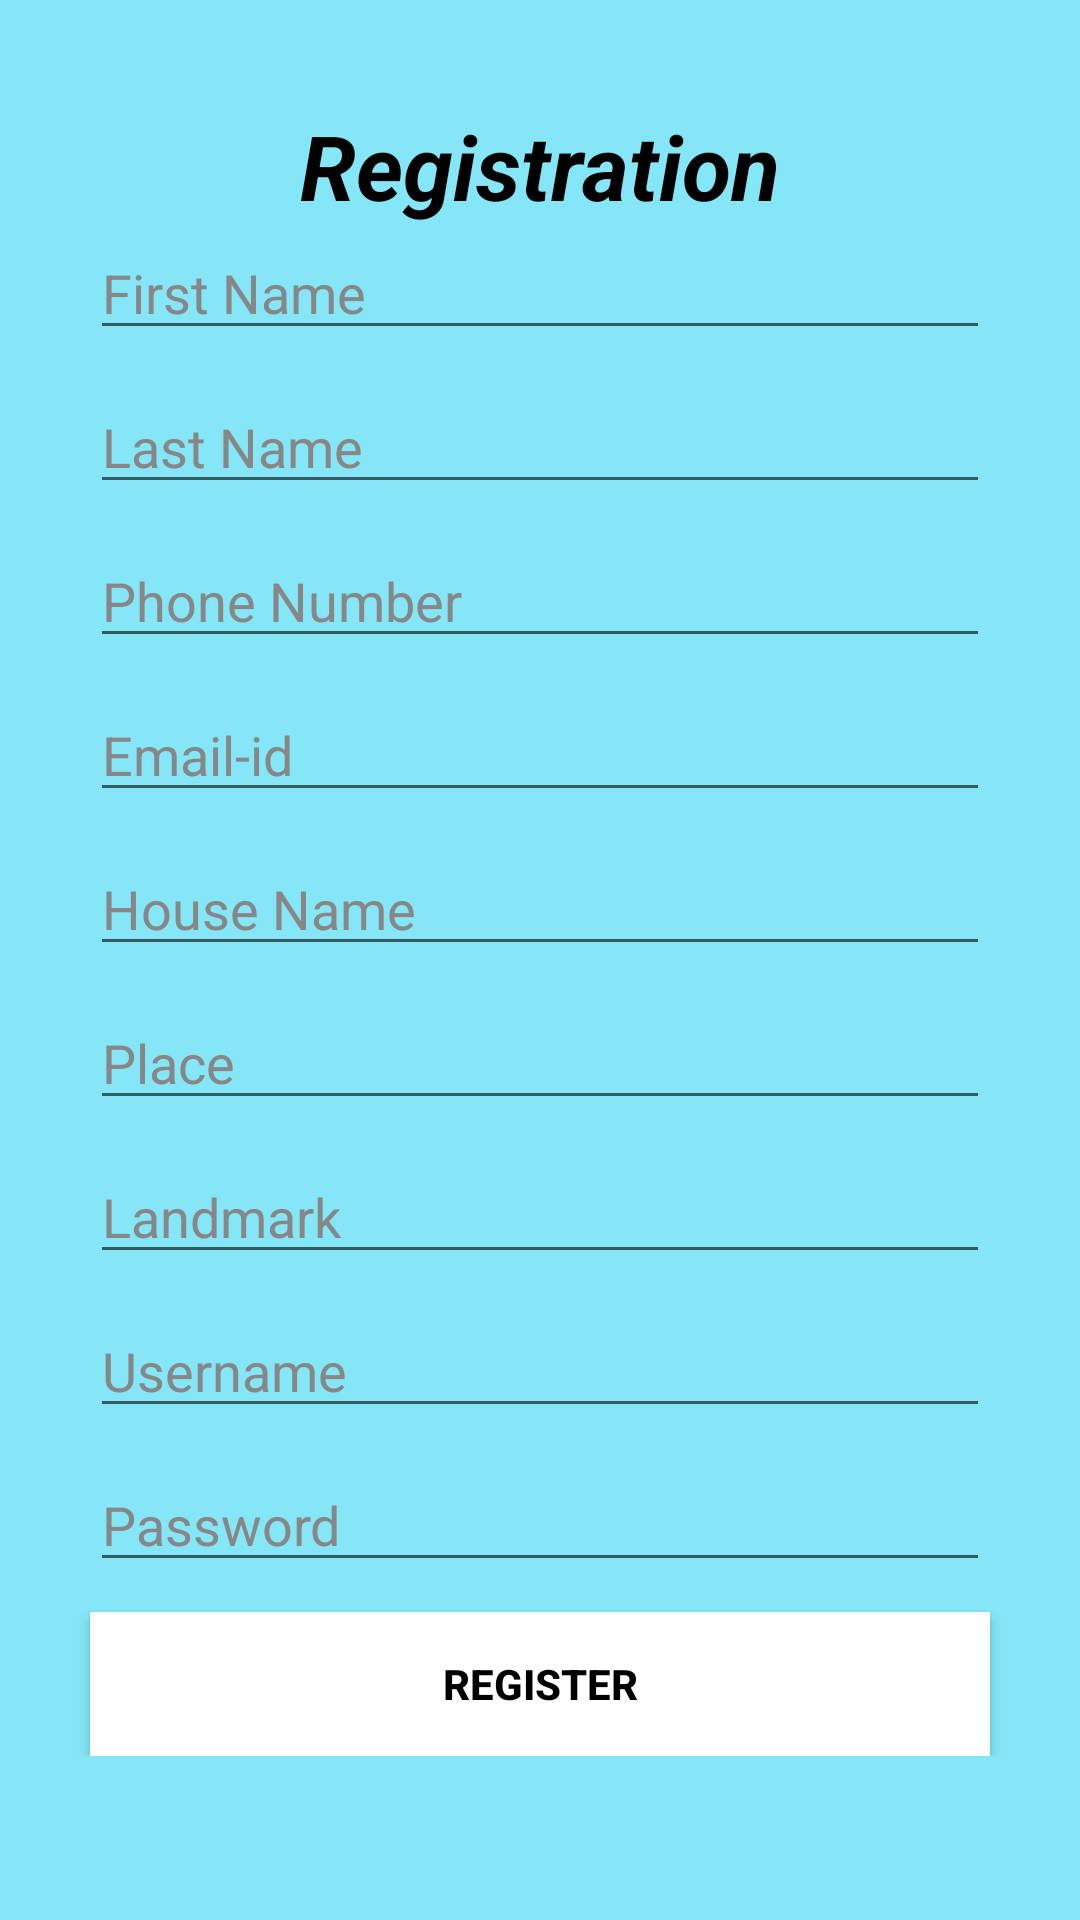

Here is an Android app screen rendered from its layout file. Give the layout XML and the strings, colors and styles it references.
<!-- AndroidManifest.xml: application theme Theme.Patient_portal -->
<!-- res/layout/activity_user_registration.xml -->
<?xml version="1.0" encoding="utf-8"?>
<LinearLayout xmlns:android="http://schemas.android.com/apk/res/android"
    xmlns:app="http://schemas.android.com/apk/res-auto"
    xmlns:tools="http://schemas.android.com/tools"
    android:layout_width="match_parent"
    android:background="@color/primary"
    android:layout_height="match_parent"
    android:orientation="vertical"
    tools:context=".User_registration">
    <ScrollView
        android:layout_width="match_parent"
        android:layout_height="match_parent">

        <LinearLayout
            android:layout_width="match_parent"
            android:layout_height="wrap_content"
            android:background="@color/primary"
            android:orientation="vertical" >

            <TextView
                android:id="@+id/textView1"
                android:layout_width="wrap_content"
                android:layout_height="wrap_content"
                android:text="Registration"
                android:layout_gravity="center"
                android:layout_marginTop="35dp"
                android:textSize="30dp"
                android:textStyle="bold|italic"
                android:textColor="@color/black"
                />

    <EditText
        android:id="@+id/etfirst"
        android:layout_width="match_parent"
        android:layout_height="wrap_content"
        android:ems="10"
        android:layout_marginLeft="30dp"
        android:layout_marginRight="30dp"
        android:textColor="#000"
        android:textColorHint="#878787"
        android:hint="First Name"
        android:inputType="textPersonName" />

    <EditText
        android:id="@+id/etlast"
        android:layout_width="match_parent"
        android:layout_height="wrap_content"
        android:ems="10"
        android:layout_marginLeft="30dp"
        android:layout_marginRight="30dp"
        android:textColor="#000"
        android:textColorHint="#878787"
        android:layout_marginTop="10dp"
        android:hint="Last Name"
        android:inputType="textPersonName" />

    <EditText
        android:id="@+id/etphone"
        android:layout_width="match_parent"
        android:layout_height="wrap_content"
        android:ems="10"
        android:digits="0123456789"
        android:layout_marginLeft="30dp"
        android:layout_marginRight="30dp"
        android:textColor="#000"
        android:textColorHint="#878787"
        android:layout_marginTop="10dp"
        android:hint="Phone Number"
        android:inputType="phone" />

    <EditText
        android:id="@+id/etemail"
        android:layout_width="match_parent"
        android:layout_height="wrap_content"
        android:ems="10"
        android:layout_marginLeft="30dp"
        android:layout_marginRight="30dp"
        android:textColor="#000"
        android:textColorHint="#878787"
        android:layout_marginTop="10dp"
        android:hint="Email-id"
        android:inputType="textEmailAddress" />

    <EditText
        android:id="@+id/ethname"
        android:layout_width="match_parent"
        android:layout_height="wrap_content"
        android:ems="10"
        android:layout_marginLeft="30dp"
        android:layout_marginRight="30dp"
        android:textColor="#000"
        android:textColorHint="#878787"
        android:layout_marginTop="10dp"
        android:hint="House Name"
        android:gravity="start|top"
        android:inputType="textMultiLine" />
    <EditText
        android:id="@+id/etplace"
        android:layout_width="match_parent"
        android:layout_height="wrap_content"
        android:ems="10"
        android:layout_marginLeft="30dp"
        android:layout_marginRight="30dp"
        android:textColor="#000"
        android:textColorHint="#878787"
        android:layout_marginTop="10dp"
        android:hint="Place"
        android:inputType="textPersonName" />


    <EditText
        android:id="@+id/etland"
        android:layout_width="match_parent"
        android:layout_height="wrap_content"
        android:ems="10"
        android:layout_marginLeft="30dp"
        android:layout_marginRight="30dp"
        android:textColor="#000"
        android:textColorHint="#878787"
        android:layout_marginTop="10dp"
        android:hint="Landmark"
        android:inputType="textPersonName" />



    <EditText
        android:id="@+id/etusername"
        android:layout_width="match_parent"
        android:layout_height="wrap_content"
        android:ems="10"
        android:hint="Username"
        android:layout_marginLeft="30dp"
        android:layout_marginRight="30dp"
        android:textColor="#000"
        android:textColorHint="#878787"
        android:layout_marginTop="10dp"
        android:inputType="textPersonName" />

    <EditText
        android:id="@+id/etpassw"
        android:layout_width="match_parent"
        android:layout_height="wrap_content"
        android:ems="10"
        android:layout_marginLeft="30dp"
        android:layout_marginRight="30dp"
        android:textColor="#000"
        android:textColorHint="#878787"
        android:layout_marginTop="10dp"
        android:hint="Password"
        android:inputType="textPersonName" />

    <androidx.appcompat.widget.AppCompatButton
        android:id="@+id/btreg"
        android:layout_width="match_parent"
        android:layout_marginLeft="30dp"
        android:layout_marginRight="30dp"
        android:textColor="#000000"
        android:textStyle="bold"
        android:background="@color/white"
        android:layout_marginTop="10dp"
        android:layout_height="wrap_content"
        android:text="Register" />

 </LinearLayout>
    </ScrollView>

</LinearLayout>
<!-- resources referenced by this layout -->
<resources>
  <color name="black">#FF000000</color>
  <color name="primary">#84E6F7</color>
  <color name="white">#FFFFFFFF</color>
  <style name="Theme.Patient_portal" parent="Theme.MaterialComponents.DayNight.DarkActionBar">
          
          <item name="colorPrimary">@color/purple_500</item>
          <item name="colorPrimaryVariant">@color/purple_700</item>
          <item name="colorOnPrimary">@color/white</item>
          
          <item name="colorSecondary">@color/teal_200</item>
          <item name="colorSecondaryVariant">@color/teal_700</item>
          <item name="colorOnSecondary">@color/black</item>
          
          <item name="android:statusBarColor" tools:targetApi="l">?attr/colorPrimaryVariant</item>
          
      </style>
  <color name="purple_500">#FF6200EE</color>
  <color name="purple_700">#FF3700B3</color>
  <color name="teal_200">#FF03DAC5</color>
  <color name="teal_700">#FF018786</color>
</resources>
